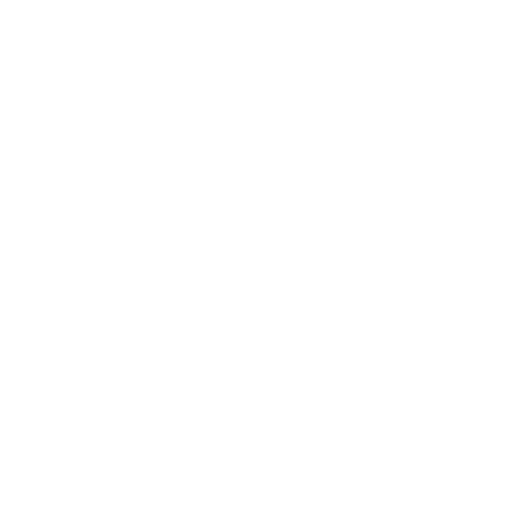
t = 0.00 s
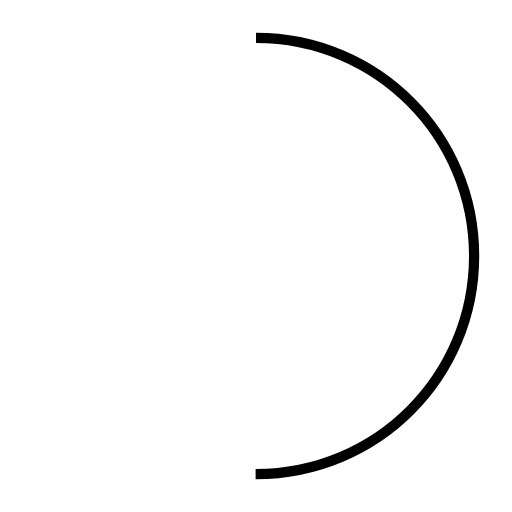
t = 2.01 s
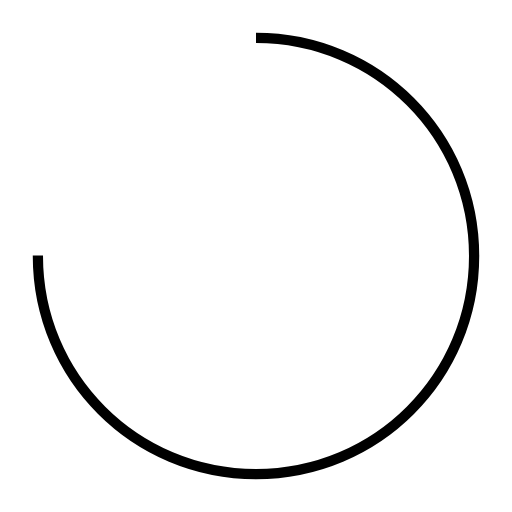
t = 3.01 s
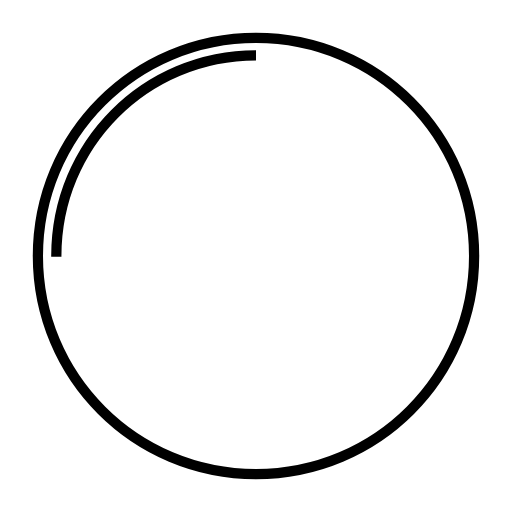
t = 4.94 s
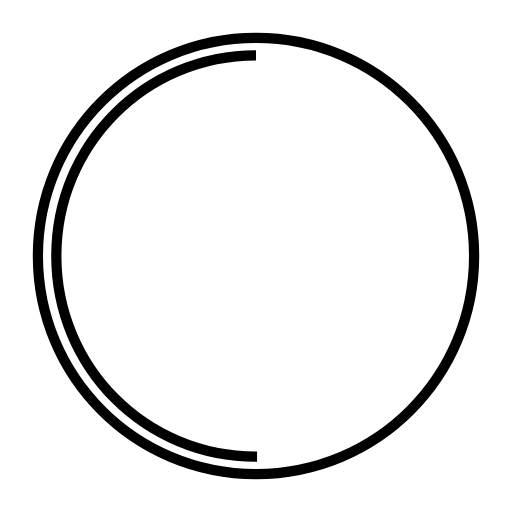
t = 5.86 s
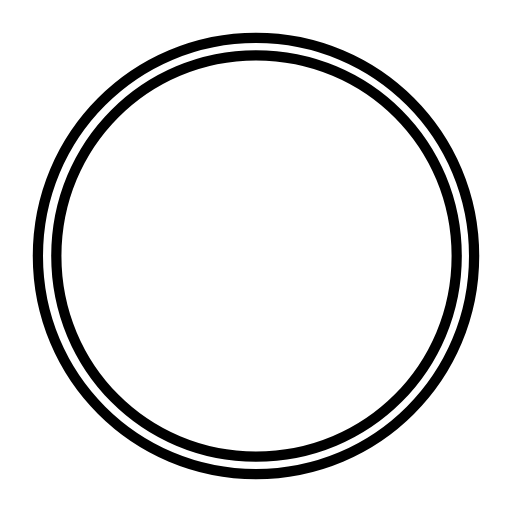
t = 7.71 s

The animated SVG that drew these frames (rendered in a browser with its animation timeline set to each time). Animation: 2 SMIL elements (animate=2); one cycle of 7.71 s.

<?xml version='1.0' encoding='utf-8'?>
<svg viewBox="0.0 -6.0 50.0 50.0" version="1.1" xmlns="http://www.w3.org/2000/svg"><rect x="-1000" y="-1000" width="2000" height="2000" stroke="white" fill="white" /><g style="fill:none;stroke:#000000;stroke-width:1"><path d="M 25.0 -40.3 C 36.8 -40.3 46.3 -30.8 46.3 -19.0 C 46.3 -7.2 36.8 2.3 25.0 2.3 C 13.2 2.3 3.7 -7.2 3.7 -19.0 C 3.7 -30.8 13.2 -40.3 25.0 -40.3 Z " transform="translate(0.0 38.0)" stroke-dasharray="133.9137827716732" stroke-dashoffset="133.9137827716732"><animate attributeName="stroke-dashoffset" from="133.9137827716732" to="0" dur="4.017413483150196s" begin="0s; anim_end.end" fill="freeze" id="anim0" /></path><path d="M 25.0 -38.6 C 14.2 -38.6 5.5 -29.9 5.5 -19.0 C 5.5 -8.1 14.2 0.6 25.0 0.6 C 35.9 0.6 44.6 -8.1 44.6 -19.0 C 44.6 -29.9 35.9 -38.6 25.0 -38.6 Z" transform="translate(0.0 38.0)" stroke-dasharray="123.1220394408582" stroke-dashoffset="123.1220394408582"><animate attributeName="stroke-dashoffset" from="123.1220394408582" to="0" dur="3.6936611832257458s" begin="anim0.end" fill="freeze" id="anim_end" /></path></g></svg>
